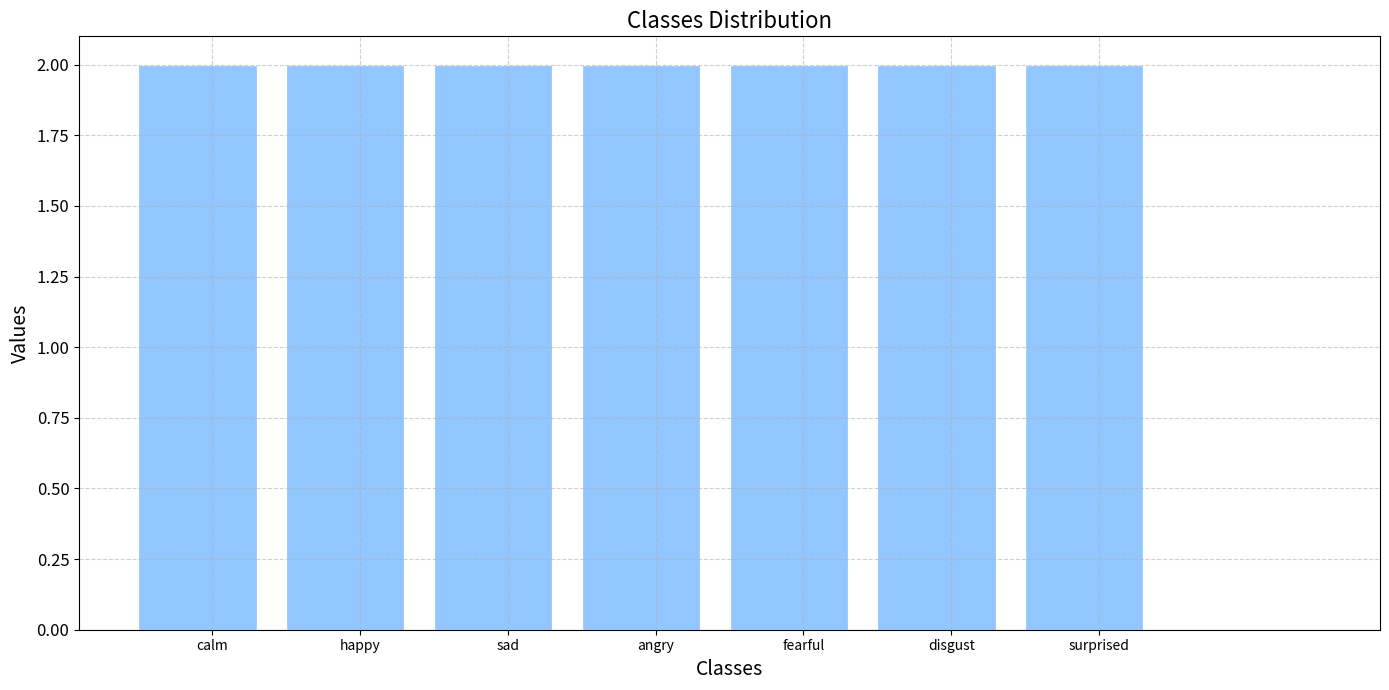

This chart was generated by the following Python code:
import matplotlib.pyplot as plt


def plot_classes_distribution(labels):

    # data exploration:
    emotions = ['neutral', 'calm', 'happy', 'sad', 'angry', 'fearful', 'disgust', 'surprised']
    # Create a dictionary to map emotions to numbers
    number_to_emotion = {idx + 1: emotion for idx, emotion in enumerate(emotions)}

    # Map the list of emotions to a list of numbers
    emotions_list = [number_to_emotion[num] for num in labels]

    # Plotting
    plt.figure(figsize=(14, 7))  # Make it 14x7 inch
    plt.style.use('seaborn-v0_8-pastel')  # Nice and clean grid

    # Create histogram with specified colors
    n, bins, patches = plt.hist(emotions_list, bins=len(emotions), range=(0.5, len(emotions) + 0.5),
                                edgecolor='white', linewidth=0.9, width=0.8)
    # Add title and labels
    plt.title('Classes Distribution', fontsize=16)
    plt.xlabel('Classes', fontsize=14)
    plt.ylabel('Values', fontsize=14)

    # Additional aesthetics
    plt.grid(True, linestyle='--', alpha=0.6)  # Add grid for better readability
    plt.yticks(fontsize=12)

    # Show plot
    plt.tight_layout()  # Adjust layout to ensure everything fits without overlap
    plt.show()


if __name__ == '__main__':
    labels = [1, 2, 3, 4, 5, 6, 7, 8, 1, 2, 3, 4, 5, 6, 7, 8]
    plot_classes_distribution(labels)

    print('PyCharm')